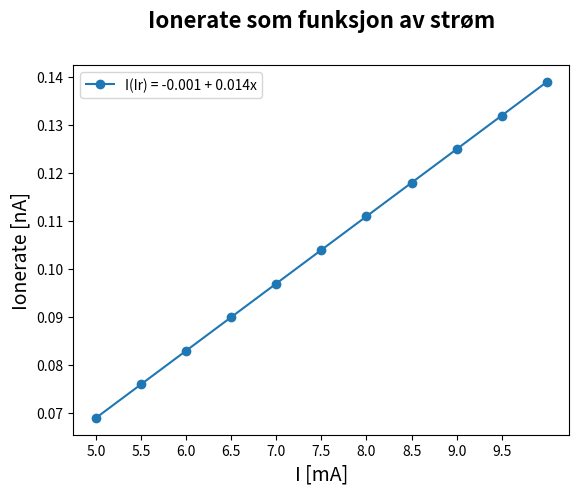

This figure's Python source:
#!/usr/bin/env python3
# -*- coding: utf-8 -*-
"""
Created on Mon Oct 22 10:51:37 2018

[redacted]
"""
import matplotlib.pyplot as plt
import numpy as np

I = [5.0,	 5.5, 6.0, 6.5, 7.0, 7.5 ,8.0 ,8.5, 9.0, 9.5, 10.0]
Ir = [0.069,	0.076, 0.083,	0.090, 0.097, 0.104, 0.111, 0.118, 0.125,	 0.132, 0.139]

reg = np.polyfit(I,Ir,1)
msg = ("I(Ir) = %.3f + %.3fx" %(reg[1],reg[0]))


plt.plot(I,Ir,"-o",label=msg)
plt.xlabel("I [mA]",fontsize = 14)
plt.ylabel("Ionerate [nA]",fontsize = 14)
plt.xticks(np.arange(5, 10, step=0.5))
plt.legend()
plt.title("Ionerate som funksjon av strøm", fontsize = 16, fontweight="bold", y=1.08)
plt.show()